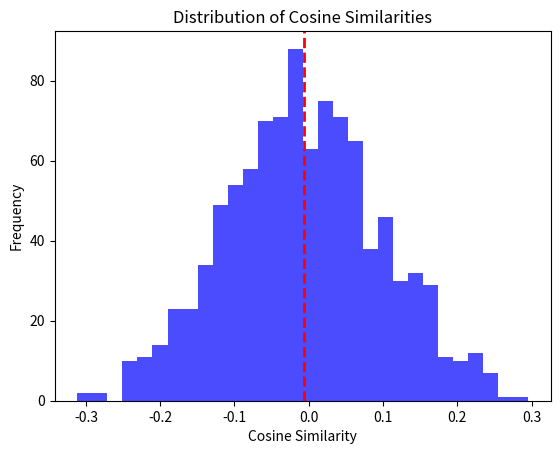

Source code (Python):
# -*- coding: utf-8 -*-

# [redacted]
# Spolupráca: 
# Použité zdroje: 
# Čas: 

# Podrobný popis je dostupný na: https://github.com/ianmagyar/introduction-to-python/blob/master/assignments/homeworks/homework08.md

# Hodnotenie: /1b

"""
plot_cosine_similarity - cosine similarity measures the cosine of the angle between two vectors in a multi-dimensional space, 
often used in text analysis for comparing documents. If we take vectors with random values and compute their cosine similarity 
with a fixed vector, the result distribution should center around 0 as the number of dimensions increases, 
assuming the elements are from a normal distribution. You should have already completed the compute_cosine_similarity function. 
Use matplotlib to plot the distribution of cosine similarities for a large number of random vectors against a fixed vector. 
Add a vertical line that represents the average cosine similarity. Include axis names and a title in your graph.
"""

import matplotlib.pyplot as plt
import numpy as np


def compute_cosine_similarity(vector_a, vector_b):
    dot_product = np.dot(vector_a, vector_b)
    norm_a = np.linalg.norm(vector_a)
    norm_b = np.linalg.norm(vector_b)
    return dot_product / (norm_a * norm_b)


def generate_random_vectors(n, dimensions):
    return np.random.randn(n, dimensions)


def plot_cosine_similarity(fixed_vector, random_vectors):
    cosine_similarities = [compute_cosine_similarity(fixed_vector, v) for v in random_vectors]
    
    plt.hist(cosine_similarities, bins=30, alpha=0.7, color='b')
    
    avg_cosine_similarity = np.mean(cosine_similarities)
    
    plt.axvline(avg_cosine_similarity, color='r', linestyle='dashed', linewidth=2)
    
    plt.xlabel('Cosine Similarity')
    plt.ylabel('Frequency')
    plt.title('Distribution of Cosine Similarities')

    plt.show()


dimensions = 100
n_vectors = 1000
fixed_vector = np.random.randn(dimensions)
random_vectors = generate_random_vectors(n_vectors, dimensions)
cosine_similarities = [compute_cosine_similarity(fixed_vector, v) for v in random_vectors]
print(np.mean(cosine_similarities))
plot_cosine_similarity(fixed_vector, random_vectors)
